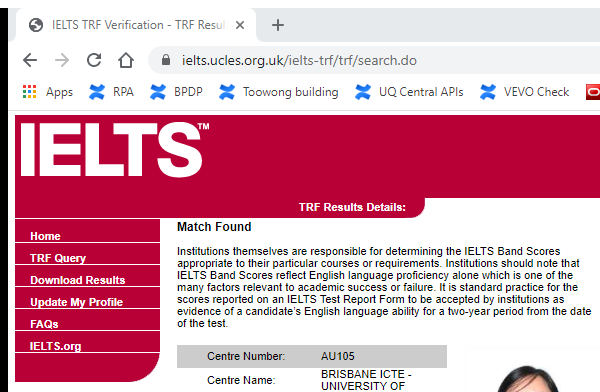
Task: Robotic Enterprise Framework
Workflow: ExtractTRFResult

Step 1: Attach Browser 'chrome.exe IELTS' in window 'IELTS TRF Verification - TRF Results Detail' (chrome.exe)

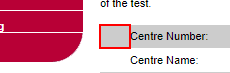
Step 2: find the table

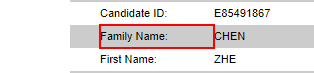
Step 3: get-text from the table cell